Image classification data set "CNN classification of sugracane diseases" (Shabinaja/roboflow-sugarcane-diseases on GitHub). Class labels (5): healthy, red rot, ring spot, rust, smut.

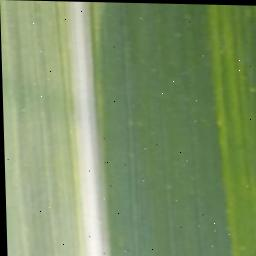
Label: healthy

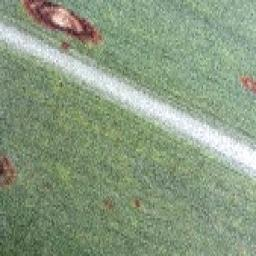
Label: ring spot

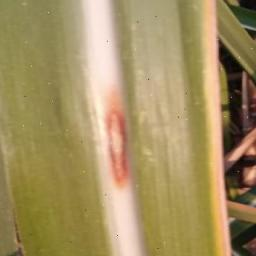
Label: red rot

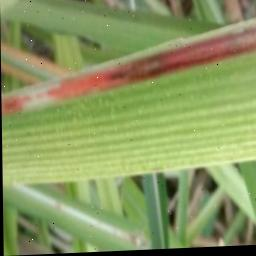
Label: red rot

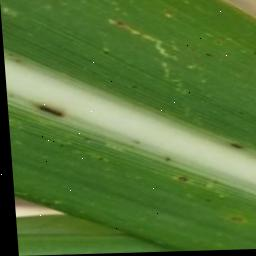
Label: rust

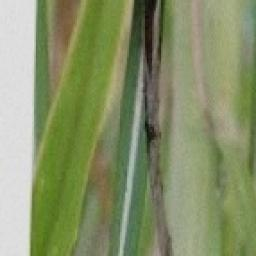
Label: smut
